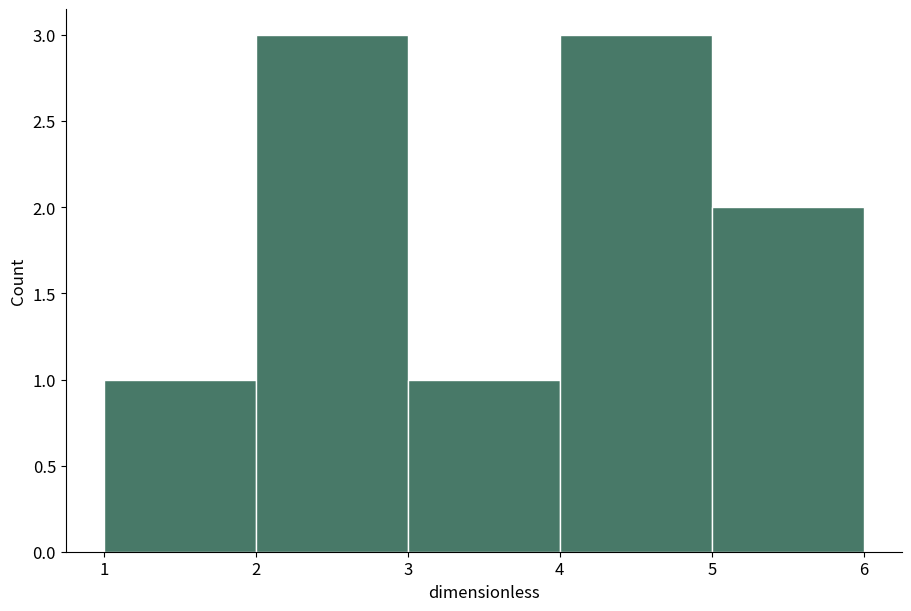

Here is the Python script that generated this plot:
# Tuyan deterministic figure renderer v1; values are immutable source data.
import json
import math
import numpy as np
import matplotlib
matplotlib.use('Agg')
import matplotlib.pyplot as plt
from matplotlib.patches import Circle
from matplotlib.colors import ListedColormap, BoundaryNorm
d = json.loads("{\"type\":\"histogram\",\"rows\":[{\"value\":1},{\"value\":2},{\"value\":2},{\"value\":4},{\"value\":5},{\"value\":2},{\"value\":3},{\"value\":4},{\"value\":4},{\"value\":6}],\"units\":{\"value\":\"dimensionless\",\"x\":\"dimensionless\",\"y\":\"dimensionless\",\"size\":\"dimensionless\",\"low\":\"dimensionless\",\"high\":\"dimensionless\",\"start\":\"dimensionless\",\"end\":\"dimensionless\",\"effect\":\"dimensionless\",\"p\":\"dimensionless\",\"mean\":\"dimensionless\",\"fpr\":\"dimensionless\",\"tpr\":\"dimensionless\",\"recall\":\"dimensionless\",\"precision\":\"dimensionless\",\"predicted\":\"dimensionless\",\"observed\":\"dimensionless\",\"count\":\"dimensionless\",\"a\":\"dimensionless\",\"b\":\"dimensionless\",\"se\":\"dimensionless\",\"u\":\"dimensionless\",\"v\":\"dimensionless\",\"time\":\"dimensionless\",\"event\":\"dimensionless\"},\"options\":{\"bandwidth\":0.5,\"bins\":5,\"nullValue\":0,\"initialValue\":0,\"levels\":[0.5,1,1.5]},\"analysis\":{\"method\":\"pca\",\"description\":\"Synthetic precomputed QA values; not a statistical analysis of research data.\",\"pKind\":\"p\"},\"variants\":[],\"pixels\":1024,\"plotStyle\":{\"width\":9,\"height\":6,\"fontSize\":12}}")
r, kind, opt = d['rows'], d['type'], d['options']
plt.rcParams.update({'font.size':d['plotStyle']['fontSize']})
fig, ax = plt.subplots(figsize=(d['plotStyle']['width'], d['plotStyle']['height']), layout='constrained')
fig.set_facecolor('white')
fig._tuyan_target_pixels = d['pixels']
colors = ['#487968','#c58b53','#647da6','#a77592','#a5a659']
labels = [str(row.get('label',i+1)) for i,row in enumerate(r)]
unit = d['units']
def col(name):
    return np.array([row[name] for row in r], dtype=float)
def grouped():
    names = list(dict.fromkeys([str(row.get('group','Data')) for row in r]))
    return names, [np.array([row['value'] for row in r if str(row.get('group','Data')) == name], dtype=float) for name in names]
def density(values):
    # User-specified positive bandwidth; no concealed automatic inference.
    bw=float(opt['bandwidth'])
    grid=np.linspace(float(min(values))-3*bw,float(max(values))+3*bw,256)
    z=(grid[:,None]-values[None,:])/bw
    return grid,np.exp(-0.5*z*z).mean(axis=1)/(bw*math.sqrt(2*math.pi))
if kind in ['bar','dotplot','lollipop','forest']:
    y=np.arange(len(r)); values=col('value')
    if kind=='bar':
        bars=ax.barh(y,values,color=colors[0]); assert np.allclose([b.get_width() for b in bars],values)
    elif kind=='lollipop':
        ax.hlines(y,0,values,color=colors[0]); ax.scatter(values,y,color=colors[0])
    elif kind=='forest':
        ax.errorbar(values,y,xerr=np.vstack([values-col('low'),col('high')-values]),fmt='o',color=colors[0],capsize=3)
        ax.axvline(float(opt['nullValue']),color='#969e96',linestyle='--')
    else: ax.scatter(values,y,color=colors[0])
    ax.set_yticks(y,labels);ax.invert_yaxis();ax.set_xlabel(unit['value'])
elif kind in ['dumbbell','gantt']:
    y=np.arange(len(r));start,end=col('start'),col('end')
    if kind=='gantt': ax.barh(y,end-start,left=start,color=colors[0])
    else:
        ax.hlines(y,start,end,color='#9da99e');ax.scatter(start,y,label=opt.get('startLabel','Start'),color=colors[0]);ax.scatter(end,y,label=opt.get('endLabel','End'),color=colors[1]);ax.legend()
    ax.set_yticks(y,labels);ax.invert_yaxis();ax.set_xlabel(unit['start'])
elif kind=='waterfall':
    values=col('value');start=float(opt['initialValue'])+np.r_[0,np.cumsum(values)[:-1]]
    ax.bar(np.arange(len(r)),values,bottom=start,color=[colors[0] if v>=0 else colors[1] for v in values]);ax.set_xticks(np.arange(len(r)),labels,rotation=30);ax.set_ylabel(unit['value']);ax.axhline(0,color='#adb3a9')
elif kind=='histogram':
    values=col('value');counts,edges=np.histogram(values,bins=opt['bins'])
    assert int(counts.sum())==len(values)
    artists=ax.bar(edges[:-1],counts,width=np.diff(edges),align='edge',color=colors[0],edgecolor='white')
    assert np.allclose([p.get_height() for p in artists],counts)
    ax.set_xlabel(unit['value']);ax.set_ylabel('Count')
elif kind=='stripplot':
    names,groups=grouped()
    for i,values in enumerate(groups):ax.scatter(np.full(len(values),i),values,color=colors[i%len(colors)],s=22,alpha=.7)
    ax.set_xticks(np.arange(len(names)),names);ax.set_ylabel(unit['value'])
elif kind in ['boxplot','violin','raincloud','density','ridgeline']:
    names,groups=grouped()
    if kind=='boxplot': ax.boxplot(groups,whis=1.5,showfliers=True);ax.set_xticks(np.arange(len(names))+1,names);ax.set_ylabel(unit['value'])
    elif kind=='violin':
        # bw_method is explicit to avoid a hidden bandwidth choice.
        ax.violinplot(groups,showmeans=False,showmedians=True,bw_method=float(opt['bandwidth']));ax.set_xticks(np.arange(len(names))+1,names);ax.set_ylabel(unit['value'])
    else:
        for i,values in enumerate(groups):
            grid,pdf=density(values); color=colors[i%len(colors)]
            if kind=='density': ax.plot(grid,pdf,color=color,label=names[i])
            else:
                base=float(i);scale=0.65/max(pdf) if max(pdf)>0 else 1
                ax.fill_between(grid,base,base+pdf*scale,color=color,alpha=0.45)
                if kind=='raincloud':
                    ax.scatter(values,np.full(len(values),base-0.15),color=color,s=15)
                    ax.boxplot([values],positions=[base-0.35],vert=False,widths=.15,whis=1.5,manage_ticks=False)
        ax.set_xlabel(unit['value'])
        if kind=='density':ax.set_ylabel('Density');ax.legend()
        else:ax.set_yticks(np.arange(len(names)),names)
elif kind=='ecdf':
    values=np.sort(col('value')); p=np.arange(1,len(values)+1)/len(values)
    line=ax.step(values,p,where='post',color=colors[0])[0];assert np.allclose(line.get_ydata(),p)
    ax.set_xlabel(unit['value']);ax.set_ylabel('Cumulative proportion');ax.set_ylim(0,1)
elif kind in ['line','area','scatter','bubble','ordination','ma_plot','volcano','roc','pr_curve','calibration','bland_altman','funnel_meta']:
    xname,yname='x','y'
    if kind=='ma_plot':xname,yname='mean','effect'
    if kind=='roc':xname,yname='fpr','tpr'
    if kind=='pr_curve':xname,yname='recall','precision'
    if kind=='calibration':xname,yname='predicted','observed'
    if kind=='funnel_meta':xname,yname='effect','se'
    if kind=='volcano':x=col('effect');y=-np.log10(col('p'));xlabel='Effect ('+unit['effect']+')';ylabel='-log10('+d['analysis']['pKind']+')'
    elif kind=='bland_altman':
        a,b=col('a'),col('b');x=(a+b)/2;y=a-b;bias=np.mean(y);sd=np.std(y,ddof=1)
        for line,label in [(bias,'Mean difference'),(bias-1.96*sd,'Lower agreement limit'),(bias+1.96*sd,'Upper agreement limit')]:ax.axhline(line,color='#9a9f96',linestyle='--',label=label)
        ax.legend(fontsize=8);xlabel='Mean ('+unit['a']+')';ylabel='A - B ('+unit['a']+')'
    else:x,y=col(xname),col(yname);xlabel=xname+' ('+unit[xname]+')';ylabel=yname+' ('+unit[yname]+')'
    if kind in ['line','area','roc','pr_curve','calibration']:
        order=np.lexsort((y,x)) if kind=='roc' else np.argsort(x,kind='stable');x,y=x[order],y[order]
        artist=ax.plot(x,y,color=colors[0],marker='o',markersize=3)[0];assert np.allclose(artist.get_ydata(),y)
        if kind=='area':ax.fill_between(x,0,y,color=colors[0],alpha=.25)
    else:
        artist=ax.scatter(x,y,s=col('size')*float(opt.get('areaScale',20)) if kind=='bubble' else 26,color=colors[0]);assert np.allclose(artist.get_offsets(),np.column_stack([x,y]))
    ax.set_xlabel(xlabel);ax.set_ylabel(ylabel)
    if kind=='bubble':
        handles,legend_labels=artist.legend_elements(prop='sizes',num=3,func=lambda size:size/float(opt.get('areaScale',20)))
        ax.legend(handles,legend_labels,title='Area ('+unit['size']+')',fontsize=8)
    if kind in ['roc','calibration']:ax.plot([0,1],[0,1],linestyle='--',color='#adb3a9');ax.set_xlim(0,1);ax.set_ylim(0,1)
    if kind=='pr_curve':ax.set_xlim(0,1);ax.set_ylim(0,1)
    if kind=='funnel_meta':ax.invert_yaxis()
    if kind=='ordination':ax.text(.01,1.02,d['analysis']['method'].upper(),transform=ax.transAxes,fontsize=10)
elif kind in ['heatmap','adjacency_matrix','correlation_matrix','confusion_matrix','bubble_matrix','binary_matrix']:
    names_y=list(dict.fromkeys([str(row['row']) for row in r]));names_x=list(dict.fromkeys([str(row['column']) for row in r]))
    matrix=np.full((len(names_y),len(names_x)),np.nan)
    for row in r:matrix[names_y.index(str(row['row'])),names_x.index(str(row['column']))]=row['value']
    if kind=='bubble_matrix':
        for row in r:ax.scatter(names_x.index(str(row['column'])),names_y.index(str(row['row'])),s=row['value']*float(opt.get('areaScale',25)),color=colors[0])
        ax.invert_yaxis()
    elif kind=='binary_matrix':
        cmap=ListedColormap(['#f1f3ed','#487968']);cmap.set_bad('#b7b9b2')
        img=ax.pcolormesh(np.arange(len(names_x)+1)-.5,np.arange(len(names_y)+1)-.5,matrix,cmap=cmap,norm=BoundaryNorm([-.5,.5,1.5],2),shading='flat');ax.invert_yaxis();fig.colorbar(img,ax=ax,ticks=[0,1],label='0 absent / 1 present; grey missing')
        assert np.allclose(img.get_array(),matrix,equal_nan=True)
    else:
        img=ax.pcolormesh(np.arange(len(names_x)+1)-.5,np.arange(len(names_y)+1)-.5,matrix,cmap='RdBu_r' if kind=='correlation_matrix' else 'viridis',vmin=-1 if kind=='correlation_matrix' else None,vmax=1 if kind=='correlation_matrix' else None,shading='flat');ax.invert_yaxis();fig.colorbar(img,ax=ax,label=unit['value'])
        assert np.allclose(img.get_array(),matrix,equal_nan=True)
    ax.set_xticks(np.arange(len(names_x)),names_x,rotation=40,ha='right');ax.set_yticks(np.arange(len(names_y)),names_y)
    if kind=='confusion_matrix':ax.set_xlabel('Predicted class');ax.set_ylabel('True class')
elif kind=='pie':
    values=col('value');wedges,_=ax.pie(values,labels=labels,colors=colors,normalize=True)
    assert np.allclose([(w.theta2-w.theta1)/360 for w in wedges],values/sum(values),atol=1e-6)
elif kind=='rose':
    fig.delaxes(ax);ax=fig.add_subplot(111,projection='polar');values=col('value');theta=np.arange(len(r))*2*np.pi/len(r)
    ax.bar(theta,np.sqrt(values),width=2*np.pi/len(r),color=colors[0],edgecolor='white');ax.set_xticks(theta,labels);ax.set_ylabel('Radius = sqrt(value)')
elif kind in ['gene_track','protein_domain']:
    start,end=col('start'),col('end');ax.barh(np.arange(len(r)),end-start,left=start,color=colors[0]);ax.set_yticks(np.arange(len(r)),labels);ax.set_xlabel(unit['start']);ax.invert_yaxis()
elif kind=='vector_field':
    artist=ax.quiver(col('x'),col('y'),col('u'),col('v'),angles='xy',scale_units='xy',scale=1,color=colors[0]);ax.set_xlabel(unit['x']);ax.set_ylabel(unit['y']);ax.set_aspect('equal')
elif kind=='contour':
    xs=np.unique(col('x'));ys=np.unique(col('y'));z=np.full((len(ys),len(xs)),np.nan)
    for row in r:z[list(ys).index(row['y']),list(xs).index(row['x'])]=row['value']
    cs=ax.contour(xs,ys,z,levels=opt['levels'])
    for label in ax.clabel(cs,inline=False,fontsize=8):label.set_bbox({'facecolor':'white','edgecolor':'none','pad':1})
    ax.set_xlabel(unit['x']);ax.set_ylabel(unit['y'])
elif kind=='kaplan_meier':
    names=list(dict.fromkeys([str(row.get('group','Data')) for row in r]))
    for i,name in enumerate(names):
        data=[row for row in r if str(row.get('group','Data'))==name];times=sorted(set(row['time'] for row in data));xs=[0.];ys=[1.];s=1.
        for t in times:
            risk=sum(row['time']>=t for row in data);events=sum(row['time']==t and row['event']==1 for row in data)
            s=s*(1-events/risk);xs.append(t);ys.append(s)
            cens=sum(row['time']==t and row['event']==0 for row in data)
            if cens:ax.plot(t,s,marker='+',color=colors[i%len(colors)])
        ax.step(xs,ys,where='post',label=name,color=colors[i%len(colors)])
    ax.set_ylim(0,1.03);ax.set_ylabel('Survival probability (no CI estimated)');ax.set_xlabel(unit['time']);ax.legend()
elif kind in ['venn','upset']:
    names=[row['set'] for row in r];sets=[set(row['members']) for row in r];members=set().union(*sets);counts={}
    for item in members:
        mask=tuple(item in s for s in sets);counts[mask]=counts.get(mask,0)+1
    if kind=='venn':
        for x,color,name in [(0.4,colors[0],names[0]),(.65,colors[1],names[1])]:ax.add_patch(Circle((x,.5),.23,facecolor=color,alpha=.25));ax.text(x,.78,name,ha='center')
        for x,key in [(.29,(True,False)),(.525,(True,True)),(.76,(False,True))]:ax.text(x,.5,str(counts.get(key,0)),ha='center')
        ax.set_xlim(0,1.05);ax.set_ylim(0,1);ax.set_aspect('equal');ax.axis('off');ax.text(.5,.1,'Areas are schematic; labels show exact counts',ha='center',fontsize=8)
    else:
        masks=sorted(counts,key=lambda m:(-counts[m],m));ax.bar(np.arange(len(masks)),[counts[m] for m in masks],color=colors[0]);ax.set_xticks(np.arange(len(masks)),[' & '.join(names[i] for i,v in enumerate(m) if v) for m in masks],rotation=35,ha='right');ax.set_ylabel('Exclusive intersection size')
        # Membership matrix below bars is necessary to distinguish UpSet from a bar chart.
        matrix_ax=ax.inset_axes([0,-.48,1,.27]);matrix_ax.set_xlim(-.5,len(masks)-.5)
        for j,m in enumerate(masks):
            ys=[i for i,v in enumerate(m) if v];matrix_ax.plot([j]*len(ys),ys,color=colors[0]);matrix_ax.scatter([j]*len(names),np.arange(len(names)),color=[colors[0] if v else '#dde1d8' for v in m])
        matrix_ax.set_yticks(np.arange(len(names)),names);matrix_ax.set_xticks([]);matrix_ax.invert_yaxis()

checks={}
computed={}
def audit(name,actual,expected,atol=1e-8):
    a=np.asarray(actual,dtype=float);e=np.asarray(expected,dtype=float)
    assert a.shape==e.shape and np.allclose(a,e,rtol=1e-7,atol=atol,equal_nan=True), 'Numeric artist mismatch: '+name
    mask=np.isfinite(a)&np.isfinite(e)
    error=float(np.max(np.abs(a[mask]-e[mask]))) if np.any(mask) else 0.
    checks[name]={'count':int(a.size),'absoluteError':error,'passed':True}
if kind=='bar':audit('bar_widths',[p.get_width() for p in ax.patches],col('value'))
elif kind in ['dotplot','lollipop']:audit('point_values',ax.collections[-1].get_offsets()[:,0],col('value'))
elif kind=='forest':
    audit('point_estimates',ax.lines[0].get_xdata(),col('value'))
    audit('intervals',np.array(ax.collections[0].get_segments())[:,:,0],np.column_stack([col('low'),col('high')]))
elif kind=='dumbbell':
    audit('start_points',ax.collections[1].get_offsets()[:,0],col('start'));audit('end_points',ax.collections[2].get_offsets()[:,0],col('end'))
elif kind=='gantt':
    audit('interval_start',[p.get_x() for p in ax.patches],col('start'));audit('interval_width',[p.get_width() for p in ax.patches],col('end')-col('start'))
elif kind=='waterfall':
    audit('increments',[p.get_height() for p in ax.patches],col('value'));audit('cumulative_baselines',[p.get_y() for p in ax.patches],float(opt['initialValue'])+np.r_[0,np.cumsum(col('value'))[:-1]])
    computed['cumulativeValues']=(float(opt['initialValue'])+np.cumsum(col('value'))).tolist()
elif kind=='histogram':
    audit('bin_heights',[p.get_height() for p in ax.patches],counts);audit('total_count',[sum(p.get_height() for p in ax.patches)],[len(r)]);computed['binEdges']=edges.tolist();computed['binCounts']=counts.tolist()
elif kind=='stripplot':
    for i,values in enumerate(groups):audit('observations_'+str(i),ax.collections[i].get_offsets()[:,1],values)
elif kind=='boxplot':
    for i,values in enumerate(groups):audit('median_'+str(i),ax.lines[i*7+5].get_ydata(),[np.median(values)]*2)
elif kind=='violin':
    medians=ax.collections[-1].get_segments();audit('medians',[x[0,1] for x in medians],[np.median(v) for v in groups])
elif kind in ['density','ridgeline','raincloud']:
    computed['bandwidth']=float(opt['bandwidth']);computed['groupSizes']=[len(v) for v in groups]
    for i,values in enumerate(groups):
        grid,pdf=density(values)
        if kind=='density':audit('density_'+str(i),ax.lines[i].get_ydata(),pdf)
        else:
            top=np.column_stack([grid,i+pdf*(.65/max(pdf))]);bottom=np.column_stack([grid,np.full(len(grid),i)])
            expected=np.vstack([top[0],bottom,top[-1],top[::-1],top[0]])
            audit('density_polygon_'+str(i),ax.collections[i*(2 if kind=='raincloud' else 1)].get_paths()[0].vertices,expected)
        if kind=='raincloud':audit('observations_'+str(i),ax.collections[i*2+1].get_offsets()[:,0],values)
elif kind=='ecdf':
    audit('ecdf_sorted_values',ax.lines[0].get_xdata(),np.sort(col('value')));audit('ecdf_probability',ax.lines[0].get_ydata(),np.arange(1,len(r)+1)/len(r))
elif kind in ['line','area','roc','pr_curve','calibration']:audit('plotted_xy',np.column_stack([artist.get_xdata(),artist.get_ydata()]),np.column_stack([x,y]))
elif kind in ['scatter','bubble','ordination','ma_plot','volcano','bland_altman','funnel_meta']:
    audit('point_coordinates',artist.get_offsets(),np.column_stack([x,y]))
    if kind=='bubble':audit('marker_area',artist.get_sizes(),col('size')*float(opt.get('areaScale',20)))
    if kind=='volcano':computed['negativeLog10P']=y.tolist()
    if kind=='bland_altman':
        audit('agreement_limits',[ln.get_ydata()[0] for ln in ax.lines[:3]],[bias,bias-1.96*sd,bias+1.96*sd]);computed.update({'meanDifference':float(bias),'sampleSdDifference':float(sd),'limits':[float(bias-1.96*sd),float(bias+1.96*sd)]})
elif kind in ['heatmap','adjacency_matrix','correlation_matrix','confusion_matrix','binary_matrix']:audit('matrix_cells',img.get_array(),matrix);computed['missingCells']=int(np.isnan(matrix).sum())
elif kind=='bubble_matrix':audit('marker_areas',[c.get_sizes()[0] for c in ax.collections],col('value')*float(opt.get('areaScale',25)))
elif kind=='pie':audit('angular_proportions',[(w.theta2-w.theta1)/360 for w in wedges],col('value')/sum(col('value')),1e-6)
elif kind=='rose':audit('area_proportions',[p.get_height()**2 for p in ax.patches],col('value'))
elif kind=='vector_field':audit('vectors',np.column_stack([artist.U,artist.V]),np.column_stack([col('u'),col('v')]))
elif kind=='contour':
    audit('contour_levels',cs.levels,opt['levels'])
    for level,path in zip(cs.levels,cs.get_paths()):
        points=path.vertices
        if len(points)==0:continue
        assert np.all(points[:,0]>=xs[0]) and np.all(points[:,0]<=xs[-1]) and np.all(points[:,1]>=ys[0]) and np.all(points[:,1]<=ys[-1]), 'Contour outside data grid'
        ix=np.clip(np.searchsorted(xs,points[:,0],side='right')-1,0,len(xs)-2);iy=np.clip(np.searchsorted(ys,points[:,1],side='right')-1,0,len(ys)-2)
        tx=(points[:,0]-xs[ix])/(xs[ix+1]-xs[ix]);ty=(points[:,1]-ys[iy])/(ys[iy+1]-ys[iy])
        interpolated=(1-tx)*(1-ty)*z[iy,ix]+tx*(1-ty)*z[iy,ix+1]+(1-tx)*ty*z[iy+1,ix]+tx*ty*z[iy+1,ix+1]
        audit('contour_vertices_'+str(float(level)),interpolated,np.full(len(points),level))
    computed['gridShape']=list(z.shape)
elif kind=='kaplan_meier':
    survival_lines=[ln for ln in ax.lines if ln.get_drawstyle()=='steps-post']
    for i,name in enumerate(names):
        data=[row for row in r if str(row.get('group','Data'))==name];prob=1.;expected=[1.]
        for t in sorted(set(row['time'] for row in data)):
            prob*=1-sum(row['time']==t and row['event']==1 for row in data)/sum(row['time']>=t for row in data);expected.append(prob)
        audit('survival_'+str(i),survival_lines[i].get_ydata(),expected)
        computed[name]={'survival':expected}
elif kind=='venn':audit('intersection_labels',[float(t.get_text()) for t in ax.texts[2:5]],[counts.get((True,False),0),counts.get((True,True),0),counts.get((False,True),0)])
elif kind=='upset':audit('exclusive_intersections',[p.get_height() for p in ax.patches],[counts[m] for m in masks]);audit('union_size',[sum(p.get_height() for p in ax.patches)],[len(members)])
assert checks, 'Missing numeric audit for '+kind
fig._tuyan_validation={'typeId':kind,'checks':checks,'computations':computed,'analysis':d['analysis'],'suppliedFields':list(r[0]),'dataSourcePolicy':'User supplied values; artist checks do not establish source authenticity or study validity.'}

for collection in fig.findobj(matplotlib.collections.Collection):collection.set_rasterized(False)
for spine in ['top','right']:
    if spine in ax.spines: ax.spines[spine].set_visible(False)
